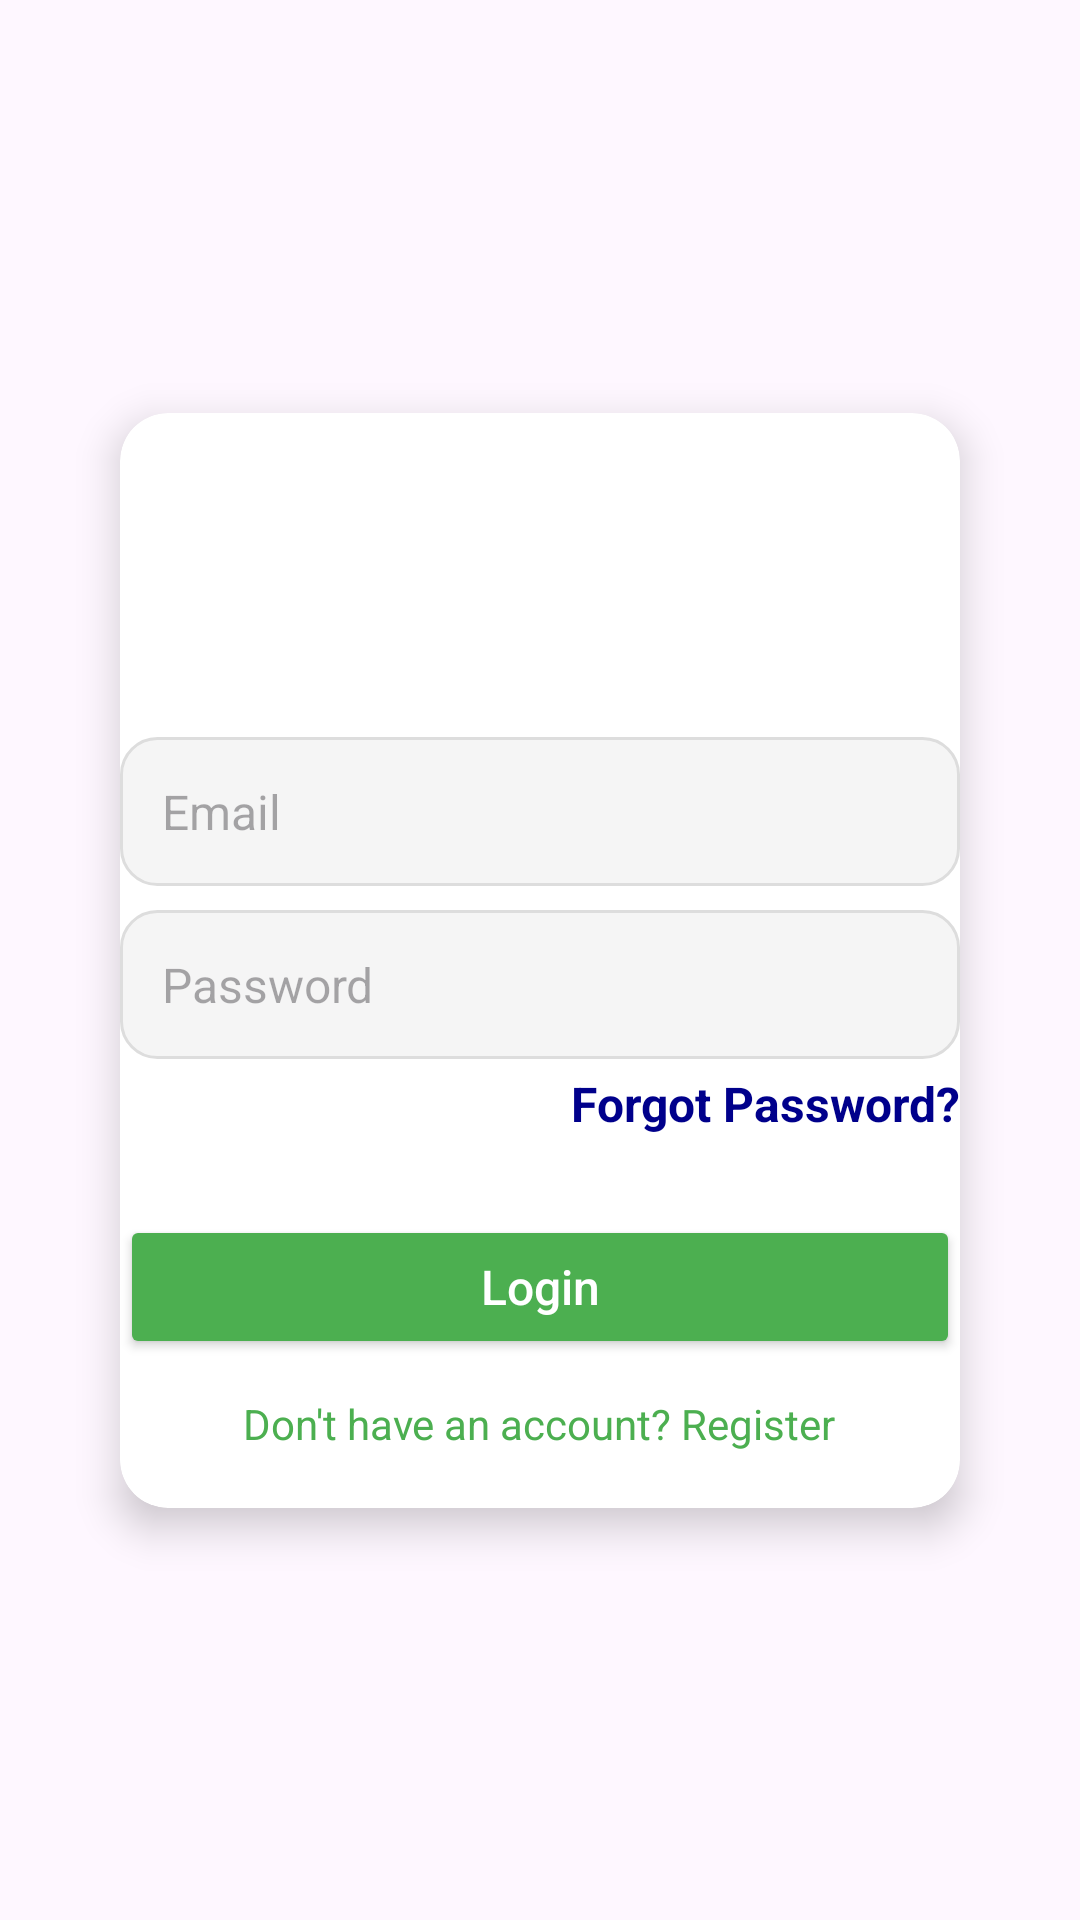

Android layout source for this screen:
<!-- AndroidManifest.xml: application theme Theme.EVAapp -->
<!-- res/layout/activity_login.xml -->
<?xml version="1.0" encoding="utf-8"?>
<androidx.constraintlayout.widget.ConstraintLayout
    xmlns:android="http://schemas.android.com/apk/res/android"
    xmlns:app="http://schemas.android.com/apk/res-auto"
    xmlns:tools="http://schemas.android.com/tools"
    android:id="@+id/loginLayout"
    android:layout_width="match_parent"
    android:layout_height="match_parent"
    android:background="@drawable/gradient_background"
    android:padding="24dp"
    tools:context=".LoginActivity">

    
    <androidx.cardview.widget.CardView
        android:layout_width="0dp"
        android:layout_height="wrap_content"
        android:layout_margin="16dp"
        android:padding="24dp"
        app:cardCornerRadius="16dp"
        app:cardElevation="8dp"
        app:layout_constraintTop_toTopOf="parent"
        app:layout_constraintBottom_toBottomOf="parent"
        app:layout_constraintStart_toStartOf="parent"
        app:layout_constraintEnd_toEndOf="parent">

        <androidx.constraintlayout.widget.ConstraintLayout
            android:layout_width="match_parent"
            android:layout_height="365dp">

            
            <ImageView
                android:id="@+id/imgLogo"
                android:layout_width="100dp"
                android:layout_height="100dp"
                android:contentDescription="App Logo"
                android:src="@drawable/evalogo"
                app:layout_constraintEnd_toEndOf="parent"
                app:layout_constraintStart_toStartOf="parent"
                app:layout_constraintTop_toTopOf="parent" />

            

            

            

            
            <EditText
                android:id="@+id/etEmail"
                android:layout_width="0dp"
                android:layout_height="wrap_content"
                android:layout_marginTop="8dp"
                android:background="@drawable/edittext_bg"
                android:hint="Email"
                android:inputType="textEmailAddress"
                android:padding="14dp"
                android:textColor="#000"
                android:textSize="16sp"
                app:layout_constraintEnd_toEndOf="parent"
                app:layout_constraintHorizontal_bias="0.0"
                app:layout_constraintStart_toStartOf="parent"
                app:layout_constraintTop_toBottomOf="@id/imgLogo" />

            <EditText
                android:id="@+id/etPassword"
                android:layout_width="0dp"
                android:layout_height="wrap_content"
                android:layout_marginTop="8dp"
                android:background="@drawable/edittext_bg"
                android:hint="Password"
                android:inputType="textPassword"
                android:padding="14dp"
                android:textColor="#000"
                android:textSize="16sp"
                app:layout_constraintEnd_toEndOf="parent"
                app:layout_constraintHorizontal_bias="0.0"
                app:layout_constraintStart_toStartOf="parent"
                app:layout_constraintTop_toBottomOf="@id/etEmail" />

            <TextView
                android:id="@+id/textView1"
                android:layout_width="0dp"
                android:layout_height="wrap_content"
                android:layout_marginTop="4dp"
                android:clickable="true"
                android:gravity="end"
                android:text="Forgot Password?"
                android:textColor="#00008B"
                android:textSize="16sp"
                android:textStyle="bold"
                app:layout_constraintEnd_toEndOf="parent"
                app:layout_constraintStart_toStartOf="parent"
                app:layout_constraintTop_toBottomOf="@id/etPassword"
                tools:ignore="TouchTargetSizeCheck" />


            <Button
                android:id="@+id/btnLogin"
                android:layout_width="0dp"
                android:layout_height="wrap_content"
                android:layout_marginTop="52dp"
                android:backgroundTint="#4CAF50"
                android:text="Login"
                android:textAllCaps="false"
                android:textColor="#FFFFFF"
                android:textSize="16sp"
                app:layout_constraintEnd_toEndOf="parent"
                app:layout_constraintHorizontal_bias="0.0"
                app:layout_constraintStart_toStartOf="parent"
                app:layout_constraintTop_toBottomOf="@id/etPassword" />

            <TextView
                android:id="@+id/tvRegister"
                android:layout_width="wrap_content"
                android:layout_height="wrap_content"
                android:layout_marginTop="12dp"
                android:text="Don't have an account? Register"
                android:textColor="#4CAF50"
                android:textSize="14sp"
                app:layout_constraintEnd_toEndOf="parent"
                app:layout_constraintHorizontal_bias="0.496"
                app:layout_constraintStart_toStartOf="parent"
                app:layout_constraintTop_toBottomOf="@id/btnLogin" />
        </androidx.constraintlayout.widget.ConstraintLayout>
    </androidx.cardview.widget.CardView>
</androidx.constraintlayout.widget.ConstraintLayout>
<!-- resources referenced by this layout -->
<resources>
  <!-- drawable edittext_bg (drawable) -->
  <shape xmlns:android="http://schemas.android.com/apk/res/android"
      android:shape="rectangle">
      <solid android:color="#F5F5F5"/>
      <corners android:radius="12dp"/>
      <stroke
          android:width="1dp"
          android:color="#DDDDDD" />
  </shape>
  <style name="Theme.EVAapp" parent="Base.Theme.EVAapp" />
  <style name="Base.Theme.EVAapp" parent="Theme.Material3.DayNight.NoActionBar">
          
          <item name="colorPrimary">@color/purple_500</item>
          <item name="colorOnPrimary">@color/white</item>
          <item name="colorSecondary">@color/teal_200</item>
          <item name="colorOnSecondary">@color/black</item>
  
          
          <item name="android:statusBarColor" tools:targetApi="l">@android:color/transparent</item>
          <item name="android:navigationBarColor">@android:color/black</item>
      </style>
  <color name="purple_500">#6200EE</color>
  <color name="white">#FFFFFF</color>
  <color name="teal_200">#03DAC5</color>
  <color name="black">#000000</color>
</resources>
